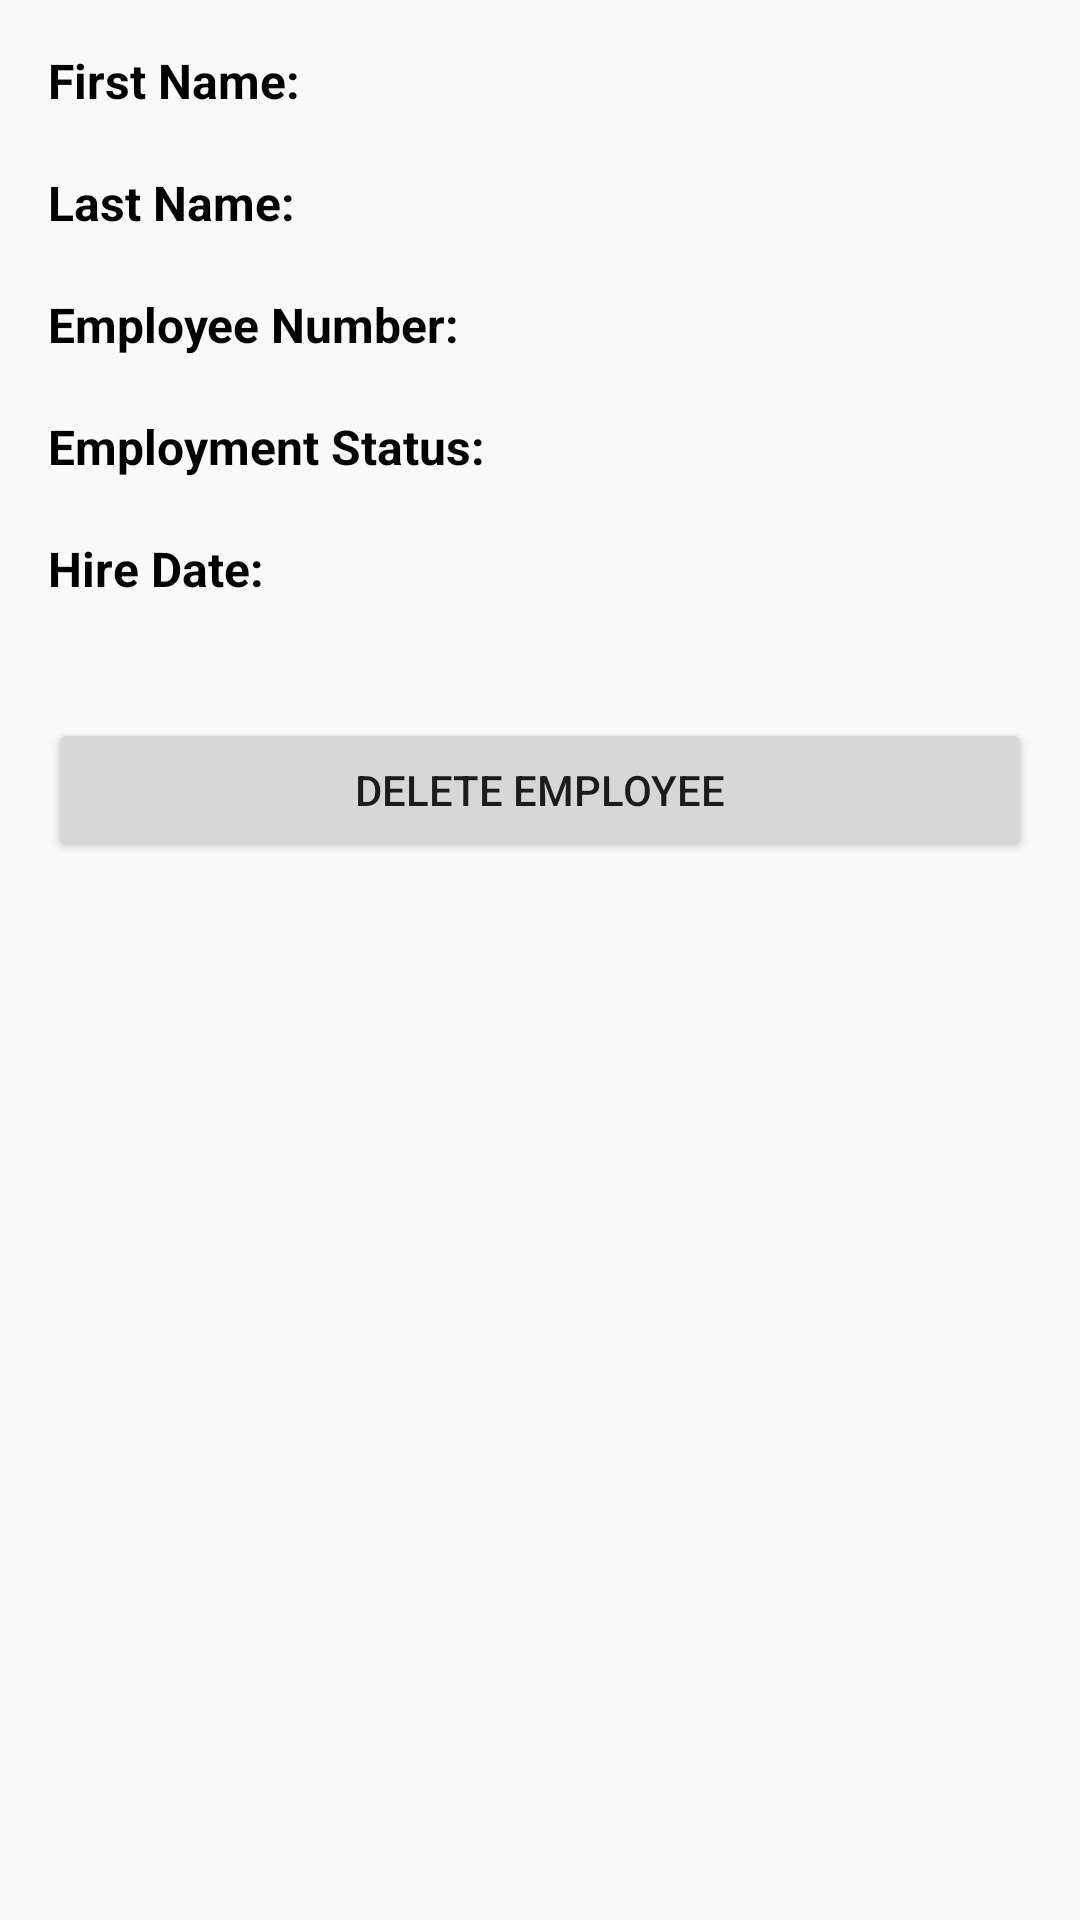

This screen was rendered from an Android layout file. Write that file and the resources it references.
<!-- AndroidManifest.xml: application theme AppTheme -->
<!-- res/layout/employee_detail_fragment.xml -->
<?xml version="1.0" encoding="utf-8"?>
<LinearLayout
	xmlns:android="http://schemas.android.com/apk/res/android"
	android:orientation="vertical"
	android:layout_width="match_parent"
	android:layout_height="match_parent">

	<ScrollView
		android:layout_width="match_parent"
		android:layout_height="match_parent">

		<LinearLayout
			android:layout_width="match_parent"
			android:layout_height="match_parent"
			android:padding="16dp"
			android:orientation="vertical">

			<TextView
				android:layout_width="match_parent"
				android:layout_height="wrap_content"
				android:textAppearance="@style/FormFieldLabel"
				android:text="First Name:"/>

			<TextView
				android:id="@+id/firstName"
				android:layout_width="match_parent"
				android:layout_height="wrap_content"/>

			<TextView
				android:layout_width="match_parent"
				android:layout_height="wrap_content"
				android:textAppearance="@style/FormFieldLabel"
				android:text="Last Name:"/>

			<TextView
				android:id="@+id/lastName"
				android:layout_width="match_parent"
				android:layout_height="wrap_content"/>

			<TextView
				android:layout_width="match_parent"
				android:layout_height="wrap_content"
				android:textAppearance="@style/FormFieldLabel"
				android:text="Employee Number:"/>

			<TextView
				android:id="@+id/employeeNumber"
				android:inputType="number"
				android:layout_width="match_parent"
				android:layout_height="wrap_content"/>

			<TextView
				android:layout_width="match_parent"
				android:layout_height="wrap_content"
				android:textAppearance="@style/FormFieldLabel"
				android:text="Employment Status:"/>

			<TextView
				android:id="@+id/employmentStatus"
				android:layout_width="match_parent"
				android:layout_height="wrap_content"/>

			<TextView
				android:layout_width="match_parent"
				android:layout_height="wrap_content"
				android:textAppearance="@style/FormFieldLabel"
				android:text="Hire Date:"/>

			<TextView
				android:id="@+id/hireDate"
				android:layout_width="match_parent"
				android:layout_height="wrap_content"/>

			<Button
				android:layout_marginTop="20dp"
				android:layout_width="match_parent"
				android:layout_height="wrap_content"
				android:text="Delete Employee"
				android:onClick="deleteEmployee"/>

		</LinearLayout>

	</ScrollView>

</LinearLayout>
<!-- resources referenced by this layout -->
<resources>
  <style name="FormFieldLabel">
  		<item name="android:paddingTop">15dp</item>
  		<item name="android:textSize">16dp</item>
  		<item name="android:textStyle">bold</item>
  	</style>
  <style name="AppTheme" parent="Theme.AppCompat.Light.DarkActionBar">
  		
  		<item name="colorPrimary">@color/colorPrimary</item>
  		<item name="colorPrimaryDark">@color/colorPrimaryDark</item>
  		<item name="colorAccent">@color/colorAccent</item>
  	</style>
  <!-- not gathered from this repository: default colours our renderer supplied (Android Studio template values) -->
  <color name="colorPrimary">#FF6200EE</color>
  <color name="colorPrimaryDark">#FF3700B3</color>
  <color name="colorAccent">#FF03DAC5</color>
</resources>
